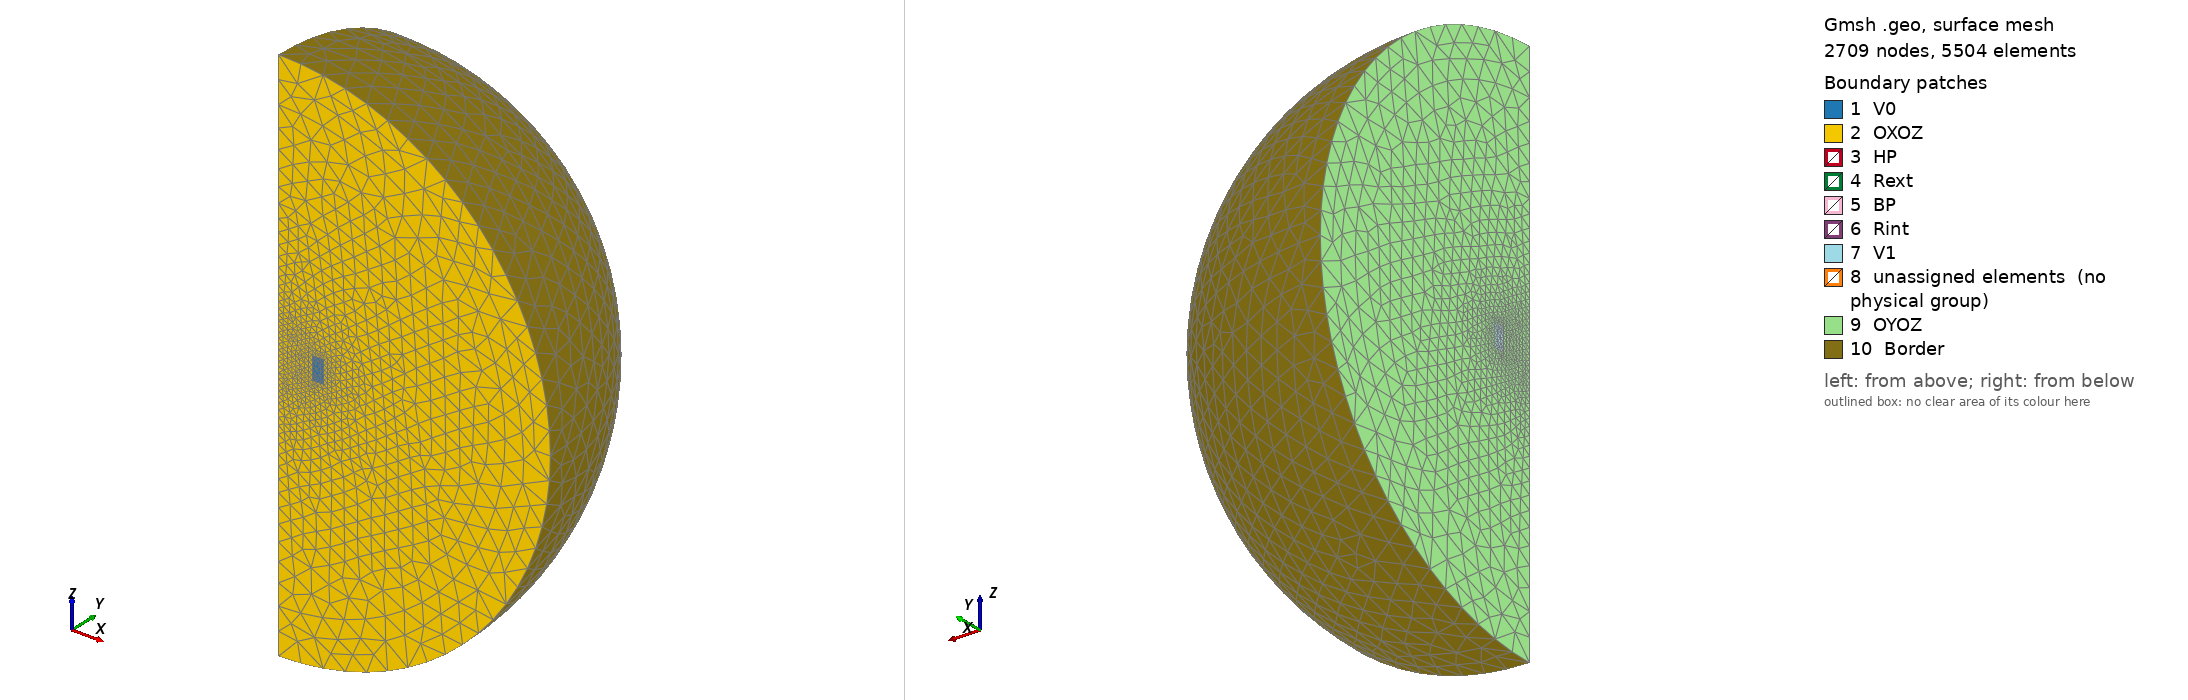

Gmsh geometry script, surface-meshed: 2709 nodes, 5504 surface elements. Boundary patches (legend numbers): 1 V0, 2 OXOZ, 3 HP, 4 Rext, 5 BP, 6 Rint, 7 V1, 8 unassigned elements (no physical group), 9 OYOZ, 10 Border. Left view from above one corner, right view from below the opposite corner. Legend entries are the model's physical surfaces; 'unassigned elements' are surfaces in no physical group. The drawing asked Gmsh for element sizes between 1% and 20% of the model's largest extent; the script's own settings can give other sizes.

=== mqsheatweak.geo (drawn) ===
// -*- vim:filetype=gmsh
Mesh.OptimizeNetgen=0; // otherwise it crashes when IsFull=1

IsFull=0;
Unit=1.e-3;
h = 5*Unit;
h_inf = 10*h;
h_ext = 10*h;

r1=75.*Unit;
r2=100.2*Unit;
L=50/2.*Unit;

r_ext=5*r2;
r_inf=1.2*r_ext;

// Define torus section
P0= newp; Point(P0) = {0,0,0, h};
P1= newp; Point(P1) = {r1,0,-L, h};
P2= newp; Point(P2) = {r2,0,-L, h};
P3= newp; Point(P3) = {r2,0, L, h};
P4= newp; Point(P4) = {r1,0, L, h};

L12=newl; Line(L12) = {P1, P2};
L23=newl; Line(L23) = {P2, P3};
L34=newl; Line(L34) = {P3, P4};
L41=newl; Line(L41) = {P4, P1};

L0=newl; Line Loop(L0) = {L12, L23, L34, L41};
S=newreg; Plane Surface(S) = {L0};

// Define ext section
P5=newp; Point(P5) = {0,0, -r_ext, h_ext};
P6=newp; Point(P6) = {r_ext, 0, 0, h_ext};
P7=newp; Point(P7) = {0, 0, r_ext, h_ext};

L05=newl; Line(L05) = {P0, P5};
C56=newl; Circle(C56) = {P5, P0, P6};
C67=newl; Circle(C67) = {P6, P0, P7};
L70=newl; Line(L70) = {P7, P0};

L_ext=newl; Line Loop(L_ext) = {L05, C56, C67, L70};
S_ext=newreg; Plane Surface(S_ext) = {L_ext, -L0};

// Define inf section
P8=newp; Point(P8) = {0,     0, -r_inf, h_inf};
P9=newp; Point(P9) = {r_inf, 0, 0, h_inf};
P10=newp; Point(P10) = {0,   0, r_inf, h_inf};

L58=newl; Line(L58) = {P5, P8};
C89=newl; Circle(C89) = {P8, P0, P9};
C910=newl; Circle(C910) = {P9, P0, P10};
L107=newl; Line(L107) = {P10, P7};

L_inf=newl; Line Loop(L_inf) = {L58, C89, C910, L107, -C67, -C56};
S_inf=newreg; Plane Surface(S_inf) = {L_inf};

// Build 3D geom
Extrude { {0,0,1} , {0,0,0} , Pi/2. } { 
  Surface{S, S_ext, S_inf}; //Layers{N_Layers}; //Recombine; 
}

If ( IsFull != 0) 
Extrude { {0,0,1} , {0,0,0} , Pi/2 } { 
  Surface{40, 74, 96}; //Layers{N_Layers/2}; //Recombine; 
}

Extrude { {0,0,1} , {0,0,0} , Pi/2 } { 
  Surface{118, 152, 174}; //Layers{N_Layers/2}; //Recombine; 
}

Extrude { {0,0,1} , {0,0,0} , Pi/2 } { 
  Surface{196, 230, 252}; //Layers{N_Layers/2}; //Recombine; 
}
EndIf

//  Define Physical

If ( IsFull != 0 )
  Physical Volume("coil") = {1, 4, 7, 10}; // Tore
  Physical Volume("air") = {2, 5, 8, 11, 3, 6, 9, 12}; // Infini

  Physical Surface("Border") = {85, 88, 163, 166, 222, 225, 241, 244, 300, 303 };  // Inf
  Physical Line("OZ") = {13, 7, 10, 16};  // Axis
EndIf
If ( IsFull == 0 )
  Physical Volume("coil") = {1}; // Tore
  Physical Volume("air") = {2, 3}; // Infini

  Physical Surface("Border") = {85, 88};  // Inf
  Physical Surface("V0") = {6};   // V0
  Physical Surface("V1") = {40};  // V1
  Physical Surface("Rext") = {31};   
  Physical Surface("Rint") = {39};  
  Physical Surface("HP") = {27};   
  Physical Surface("BP") = {35};  

  Physical Surface("OXOZ") = {12, 18};  // Sym
  Physical Surface("OYOZ") = {74, 96};  // Sym

  Physical Line("OZ") = {13, 7, 10, 16};  // Axis
EndIf
